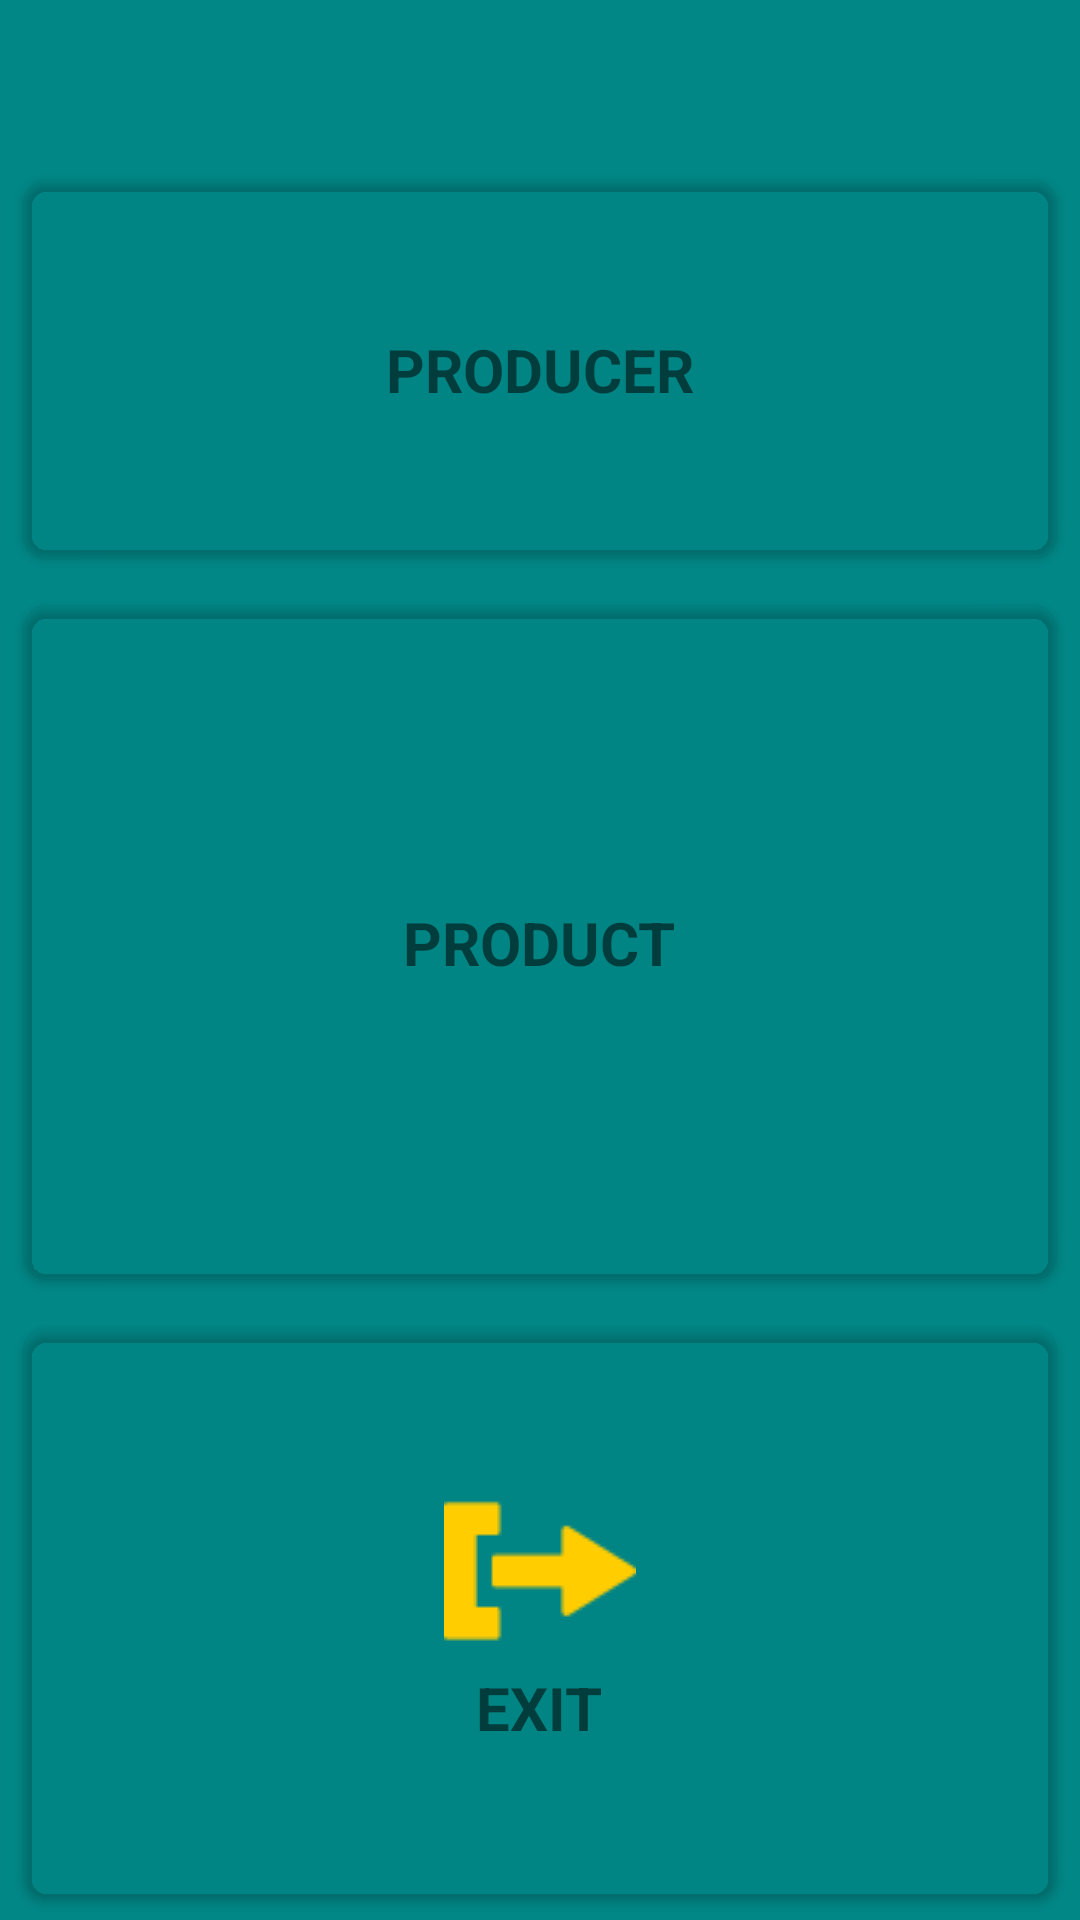

The Android layout XML behind this screen, and the referenced resources:
<!-- AndroidManifest.xml: application theme Theme.Multitaches -->
<!-- res/layout/activity_main.xml -->
<?xml version="1.0" encoding="UTF-8"?>
<RelativeLayout
    android:background="@color/teal_700" tools:context=".MainActivity"
    android:layout_height="match_parent"
    android:layout_width="match_parent"
    xmlns:app="http://schemas.android.com/apk/res-auto"
    xmlns:tools="http://schemas.android.com/tools"
    xmlns:android="http://schemas.android.com/apk/res/android">

    <TextView
        android:id="@+id/title"
        android:layout_width="wrap_content"
        android:layout_height="wrap_content"
        android:layout_centerHorizontal="true"
        android:layout_marginTop="12dp"
        android:text=""
        android:textColor="@color/black"
        android:textSize="30sp"
        android:textStyle="bold" />
    <GridLayout
        android:layout_width="match_parent"
        android:layout_height="match_parent"
        android:layout_below="@+id/title"
        android:rowCount="3"
        android:columnCount="2"
>

        <androidx.cardview.widget.CardView
            android:layout_width="wrap_content"
            android:layout_height="wrap_content"
            android:layout_row="0"
            android:layout_column="0"
            android:layout_centerVertical="true"
            android:layout_gravity="fill"
            android:layout_rowWeight="1"
            android:layout_columnWeight="1"
            android:layout_margin="8dp"
            app:cardCornerRadius="8dp"

            app:cardBackgroundColor="@color/cardview_shadow_end_color"
            >


            <LinearLayout
                android:layout_width="wrap_content"
                android:layout_height="wrap_content"
                android:orientation="vertical"
                android:gravity="center"
                android:layout_gravity="center_horizontal|center_vertical">
                <ImageView
                    android:layout_width="wrap_content"
                    android:layout_height="wrap_content"
                    android:src="@drawable/admin"/>
                    <TextView
                        android:layout_width="wrap_content"
                        android:layout_height="wrap_content"
                        android:text="PRODUCER"
                        android:textSize="20sp"
                        android:textStyle="bold"
                        android:textAlignment="center"/>
            </LinearLayout>
        </androidx.cardview.widget.CardView>
        <androidx.cardview.widget.CardView
            android:id="@+id/bluetooth"
            android:layout_width="wrap_content"
            android:layout_height="wrap_content"
            android:layout_row="1"
            android:layout_column="0"
            android:layout_centerVertical="true"
            android:layout_gravity="fill"
            android:layout_rowWeight="2"
            android:layout_columnWeight="2"
            android:layout_margin="8dp"
            app:cardCornerRadius="8dp"

            app:cardBackgroundColor="@color/cardview_shadow_end_color">


            <LinearLayout
                android:layout_width="wrap_content"
                android:layout_height="wrap_content"
                android:layout_gravity="center_horizontal|center_vertical"
                android:gravity="center"
                android:orientation="vertical">

                <ImageView
                    android:layout_width="wrap_content"
                    android:layout_height="wrap_content"
                    android:src="@drawable/product" />

                <TextView
                    android:layout_width="wrap_content"
                    android:layout_height="wrap_content"
                    android:text="PRODUCT"
                    android:textAlignment="center"
                    android:textSize="20sp"
                    android:textStyle="bold" />
            </LinearLayout>
        </androidx.cardview.widget.CardView>
        <androidx.cardview.widget.CardView
            android:layout_width="wrap_content"
            android:layout_height="wrap_content"
            android:layout_row="2"
            android:layout_column="0"
            android:layout_centerVertical="true"
            android:layout_gravity="fill"
            android:layout_rowWeight="1"
            android:layout_columnWeight="1"
            android:layout_margin="8dp"
            app:cardCornerRadius="8dp"

            app:cardBackgroundColor="@color/cardview_shadow_end_color">


            <LinearLayout
                android:layout_width="wrap_content"
                android:layout_height="wrap_content"
                android:orientation="vertical"
                android:gravity="center"
                android:layout_gravity="center_horizontal|center_vertical">
                <ImageView
                    android:layout_width="wrap_content"
                    android:layout_height="wrap_content"
                    android:src="@drawable/exit"/>
                <TextView
                    android:layout_width="wrap_content"
                    android:layout_height="wrap_content"
                    android:text="EXIT"
                    android:textSize="20sp"
                    android:textStyle="bold"
                    android:textAlignment="center"/>





            </LinearLayout>
        </androidx.cardview.widget.CardView>






    </GridLayout>

</RelativeLayout>
<!-- resources referenced by this layout -->
<resources>
  <!-- drawable exit: png bitmap (drawable, 846 bytes) -->
  <style name="Theme.Multitaches" parent="Theme.MaterialComponents.DayNight.NoActionBar">
          
          <item name="colorPrimary">@color/purple_500</item>
          <item name="colorPrimaryVariant">@color/purple_700</item>
          <item name="colorOnPrimary">@color/white</item>
          
          <item name="colorSecondary">@color/teal_200</item>
          <item name="colorSecondaryVariant">@color/teal_700</item>
          <item name="colorOnSecondary">@color/black</item>
          
          <item name="android:statusBarColor" tools:targetApi="l">?attr/colorPrimaryVariant</item>
          
      </style>
  <!-- not gathered from this repository: default colours our renderer supplied (Android Studio template values) -->
  <color name="purple_500">#FF6200EE</color>
  <color name="purple_700">#FF3700B3</color>
  <color name="teal_200">#FF03DAC5</color>
  <color name="teal_700">#FF018786</color>
  <color name="black">#FF000000</color>
  <color name="white">#FFFFFFFF</color>
</resources>
